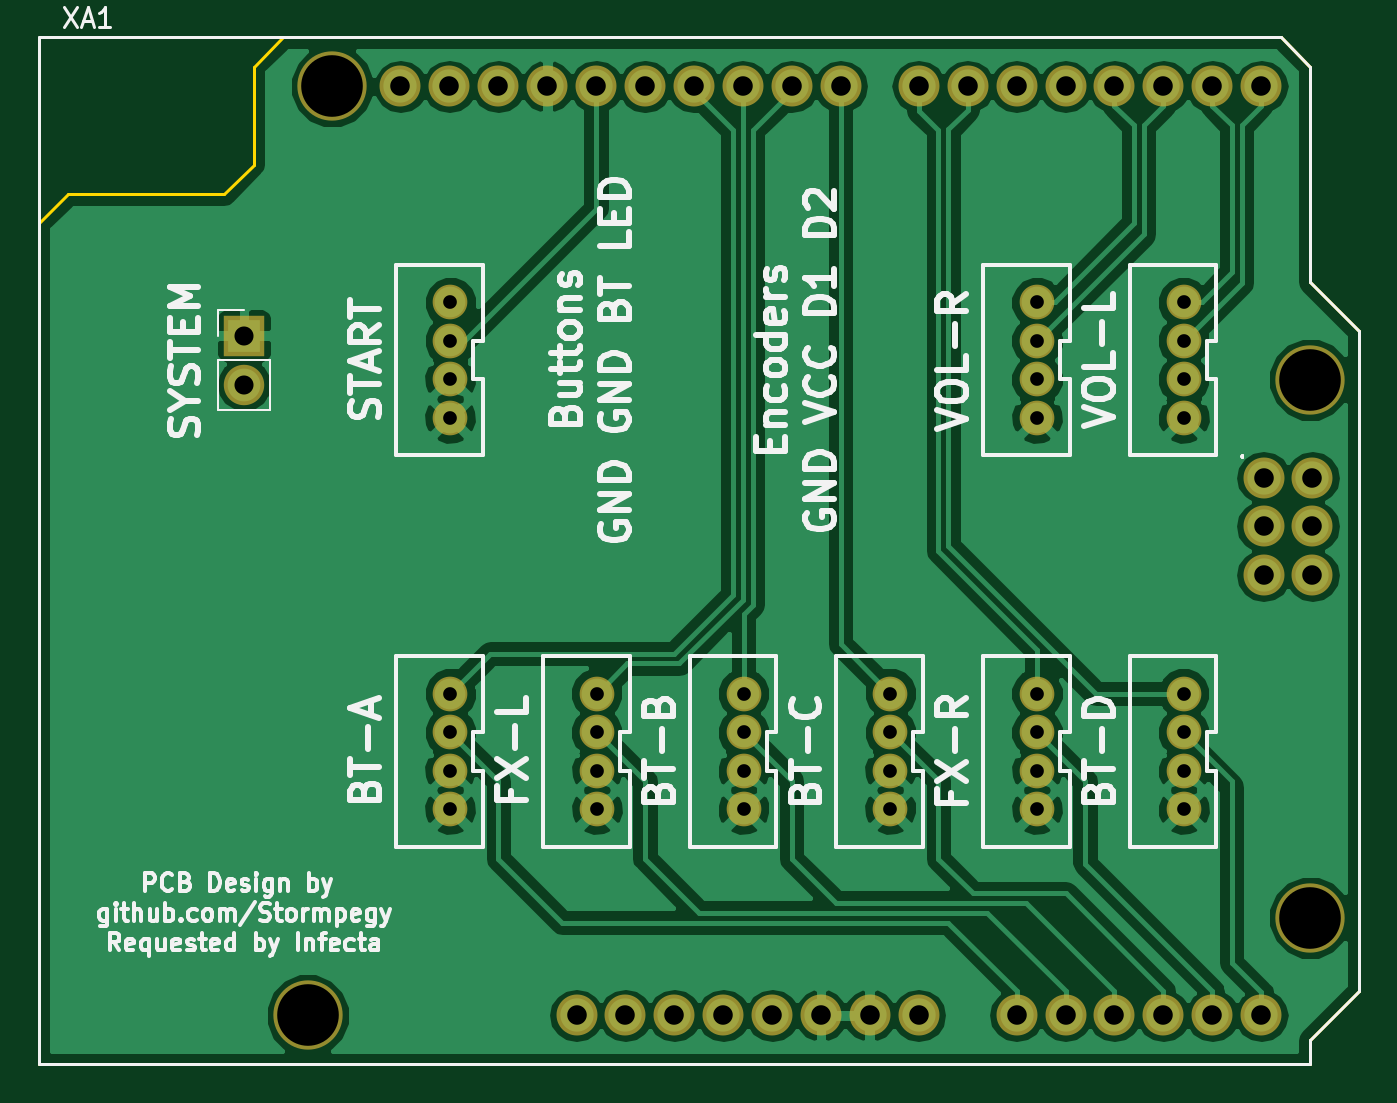
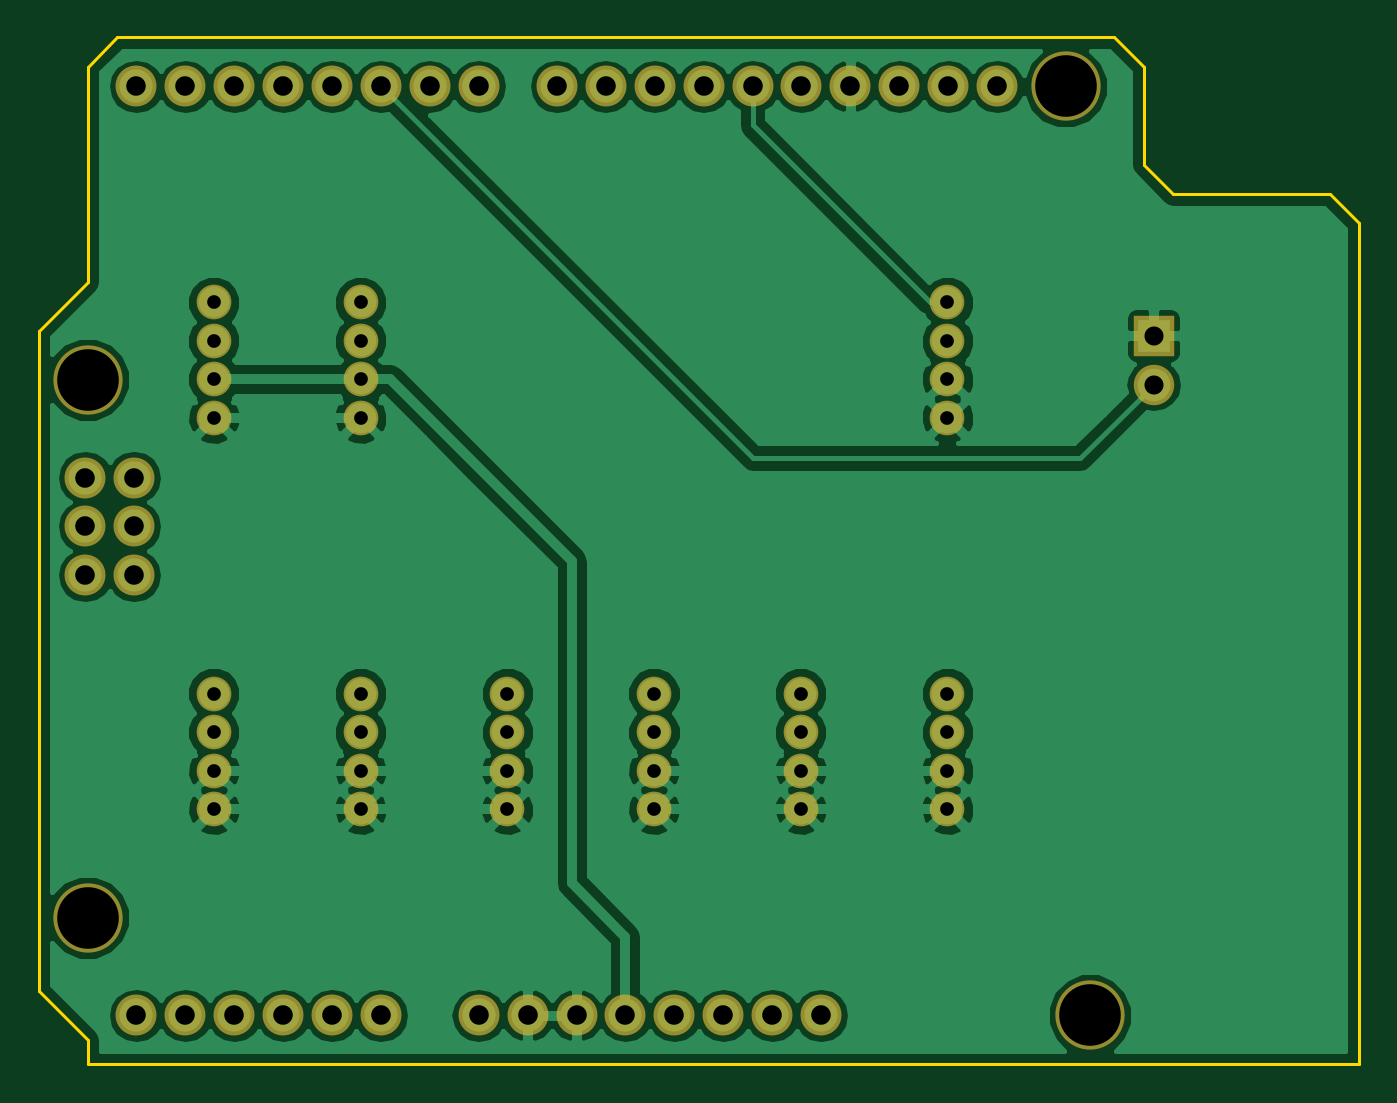
Circuit board: 11 layer files. Board 68.6 x 53.3 mm.
- bottom_copper: LeoSDVX-Shield-B.Cu.gbr (79076 bytes)
- bottom_mask: LeoSDVX-Shield-B.Mask.gbr (2436 bytes)
- paste: LeoSDVX-Shield-B.Paste.gbr (264 bytes)
- bottom_silk: LeoSDVX-Shield-B.SilkS.gbr (265 bytes)
- outline: LeoSDVX-Shield-Edge.Cuts.gbr (995 bytes)
- top_copper: LeoSDVX-Shield-F.Cu.gbr (81293 bytes)
- top_mask: LeoSDVX-Shield-F.Mask.gbr (2436 bytes)
- paste: LeoSDVX-Shield-F.Paste.gbr (264 bytes)
- top_silk: LeoSDVX-Shield-F.SilkS.gbr (39046 bytes)
- drill: LeoSDVX-Shield-NPTH.drl (89 bytes)
- drill: LeoSDVX-Shield.drl (1125 bytes)

=== bottom_copper: LeoSDVX-Shield-B.Cu.gbr (79076 bytes, source omitted) ===
=== bottom_mask: LeoSDVX-Shield-B.Mask.gbr ===
G04 #@! TF.FileFunction,Soldermask,Bot*
%FSLAX46Y46*%
G04 Gerber Fmt 4.6, Leading zero omitted, Abs format (unit mm)*
G04 Created by KiCad (PCBNEW 4.0.7) date 08/10/18 15:52:15*
%MOMM*%
%LPD*%
G01*
G04 APERTURE LIST*
%ADD10C,0.100000*%
%ADD11O,2.127200X2.127200*%
%ADD12C,3.600000*%
%ADD13C,1.800860*%
%ADD14R,2.100000X2.100000*%
%ADD15O,2.100000X2.100000*%
G04 APERTURE END LIST*
D10*
D11*
X210439000Y-77216000D03*
X212979000Y-77216000D03*
X212979000Y-74676000D03*
X210439000Y-74676000D03*
X212979000Y-72136000D03*
X197612000Y-100076000D03*
X192532000Y-100076000D03*
X189992000Y-100076000D03*
X187452000Y-100076000D03*
X184912000Y-100076000D03*
X182372000Y-100076000D03*
X179832000Y-100076000D03*
X177292000Y-100076000D03*
X210312000Y-51816000D03*
X207772000Y-51816000D03*
X205232000Y-51816000D03*
X202692000Y-51816000D03*
X200152000Y-51816000D03*
X197612000Y-51816000D03*
X195072000Y-51816000D03*
X192532000Y-51816000D03*
X173228000Y-51816000D03*
X188468000Y-51816000D03*
X185928000Y-51816000D03*
X183388000Y-51816000D03*
D12*
X212852000Y-94996000D03*
X212852000Y-67056000D03*
X162052000Y-51816000D03*
X160782000Y-100076000D03*
D11*
X165608000Y-51816000D03*
X168148000Y-51816000D03*
X170688000Y-51816000D03*
X175768000Y-51816000D03*
X178308000Y-51816000D03*
X180848000Y-51816000D03*
X174752000Y-100076000D03*
X200152000Y-100076000D03*
X202692000Y-100076000D03*
X205232000Y-100076000D03*
X207772000Y-100076000D03*
X210312000Y-100076000D03*
X210439000Y-72136000D03*
D13*
X206288640Y-69039740D03*
X206288640Y-67038220D03*
X206288640Y-65041780D03*
X206288640Y-63040260D03*
X198668640Y-69039740D03*
X198668640Y-67038220D03*
X198668640Y-65041780D03*
X198668640Y-63040260D03*
X168188640Y-69039740D03*
X168188640Y-67038220D03*
X168188640Y-65041780D03*
X168188640Y-63040260D03*
X168188640Y-89359740D03*
X168188640Y-87358220D03*
X168188640Y-85361780D03*
X168188640Y-83360260D03*
X175808640Y-89359740D03*
X175808640Y-87358220D03*
X175808640Y-85361780D03*
X175808640Y-83360260D03*
X183428640Y-89359740D03*
X183428640Y-87358220D03*
X183428640Y-85361780D03*
X183428640Y-83360260D03*
X191048640Y-89359740D03*
X191048640Y-87358220D03*
X191048640Y-85361780D03*
X191048640Y-83360260D03*
X198668640Y-89359740D03*
X198668640Y-87358220D03*
X198668640Y-85361780D03*
X198668640Y-83360260D03*
X206288640Y-89359740D03*
X206288640Y-87358220D03*
X206288640Y-85361780D03*
X206288640Y-83360260D03*
D14*
X157480000Y-64770000D03*
D15*
X157480000Y-67310000D03*
M02*

=== paste: LeoSDVX-Shield-B.Paste.gbr ===
G04 #@! TF.FileFunction,Paste,Bot*
%FSLAX46Y46*%
G04 Gerber Fmt 4.6, Leading zero omitted, Abs format (unit mm)*
G04 Created by KiCad (PCBNEW 4.0.7) date 08/10/18 15:52:15*
%MOMM*%
%LPD*%
G01*
G04 APERTURE LIST*
%ADD10C,0.100000*%
G04 APERTURE END LIST*
D10*
M02*

=== bottom_silk: LeoSDVX-Shield-B.SilkS.gbr ===
G04 #@! TF.FileFunction,Legend,Bot*
%FSLAX46Y46*%
G04 Gerber Fmt 4.6, Leading zero omitted, Abs format (unit mm)*
G04 Created by KiCad (PCBNEW 4.0.7) date 08/10/18 15:52:15*
%MOMM*%
%LPD*%
G01*
G04 APERTURE LIST*
%ADD10C,0.100000*%
G04 APERTURE END LIST*
D10*
M02*

=== outline: LeoSDVX-Shield-Edge.Cuts.gbr ===
G04 #@! TF.FileFunction,Profile,NP*
%FSLAX46Y46*%
G04 Gerber Fmt 4.6, Leading zero omitted, Abs format (unit mm)*
G04 Created by KiCad (PCBNEW 4.0.7) date 08/10/18 15:52:15*
%MOMM*%
%LPD*%
G01*
G04 APERTURE LIST*
%ADD10C,0.100000*%
%ADD11C,0.150000*%
G04 APERTURE END LIST*
D10*
D11*
X146812000Y-58928000D02*
X146812000Y-102616000D01*
X148336000Y-57404000D02*
X156464000Y-57404000D01*
X159512000Y-49276000D02*
X211328000Y-49276000D01*
X157988000Y-55880000D02*
X157988000Y-50800000D01*
X157988000Y-50800000D02*
X159512000Y-49276000D01*
X156464000Y-57404000D02*
X157988000Y-55880000D01*
X146812000Y-58928000D02*
X148336000Y-57404000D01*
X212852000Y-102616000D02*
X146812000Y-102616000D01*
X212852000Y-101346000D02*
X212852000Y-102616000D01*
X215392000Y-98806000D02*
X212852000Y-101346000D01*
X215392000Y-64516000D02*
X215392000Y-98806000D01*
X212852000Y-61976000D02*
X215392000Y-64516000D01*
X212852000Y-50800000D02*
X212852000Y-61976000D01*
X211328000Y-49276000D02*
X212852000Y-50800000D01*
M02*

=== top_copper: LeoSDVX-Shield-F.Cu.gbr (81293 bytes, source omitted) ===
=== top_mask: LeoSDVX-Shield-F.Mask.gbr ===
G04 #@! TF.FileFunction,Soldermask,Top*
%FSLAX46Y46*%
G04 Gerber Fmt 4.6, Leading zero omitted, Abs format (unit mm)*
G04 Created by KiCad (PCBNEW 4.0.7) date 08/10/18 15:52:15*
%MOMM*%
%LPD*%
G01*
G04 APERTURE LIST*
%ADD10C,0.100000*%
%ADD11O,2.127200X2.127200*%
%ADD12C,3.600000*%
%ADD13C,1.800860*%
%ADD14R,2.100000X2.100000*%
%ADD15O,2.100000X2.100000*%
G04 APERTURE END LIST*
D10*
D11*
X210439000Y-77216000D03*
X212979000Y-77216000D03*
X212979000Y-74676000D03*
X210439000Y-74676000D03*
X212979000Y-72136000D03*
X197612000Y-100076000D03*
X192532000Y-100076000D03*
X189992000Y-100076000D03*
X187452000Y-100076000D03*
X184912000Y-100076000D03*
X182372000Y-100076000D03*
X179832000Y-100076000D03*
X177292000Y-100076000D03*
X210312000Y-51816000D03*
X207772000Y-51816000D03*
X205232000Y-51816000D03*
X202692000Y-51816000D03*
X200152000Y-51816000D03*
X197612000Y-51816000D03*
X195072000Y-51816000D03*
X192532000Y-51816000D03*
X173228000Y-51816000D03*
X188468000Y-51816000D03*
X185928000Y-51816000D03*
X183388000Y-51816000D03*
D12*
X212852000Y-94996000D03*
X212852000Y-67056000D03*
X162052000Y-51816000D03*
X160782000Y-100076000D03*
D11*
X165608000Y-51816000D03*
X168148000Y-51816000D03*
X170688000Y-51816000D03*
X175768000Y-51816000D03*
X178308000Y-51816000D03*
X180848000Y-51816000D03*
X174752000Y-100076000D03*
X200152000Y-100076000D03*
X202692000Y-100076000D03*
X205232000Y-100076000D03*
X207772000Y-100076000D03*
X210312000Y-100076000D03*
X210439000Y-72136000D03*
D13*
X206288640Y-69039740D03*
X206288640Y-67038220D03*
X206288640Y-65041780D03*
X206288640Y-63040260D03*
X198668640Y-69039740D03*
X198668640Y-67038220D03*
X198668640Y-65041780D03*
X198668640Y-63040260D03*
X168188640Y-69039740D03*
X168188640Y-67038220D03*
X168188640Y-65041780D03*
X168188640Y-63040260D03*
X168188640Y-89359740D03*
X168188640Y-87358220D03*
X168188640Y-85361780D03*
X168188640Y-83360260D03*
X175808640Y-89359740D03*
X175808640Y-87358220D03*
X175808640Y-85361780D03*
X175808640Y-83360260D03*
X183428640Y-89359740D03*
X183428640Y-87358220D03*
X183428640Y-85361780D03*
X183428640Y-83360260D03*
X191048640Y-89359740D03*
X191048640Y-87358220D03*
X191048640Y-85361780D03*
X191048640Y-83360260D03*
X198668640Y-89359740D03*
X198668640Y-87358220D03*
X198668640Y-85361780D03*
X198668640Y-83360260D03*
X206288640Y-89359740D03*
X206288640Y-87358220D03*
X206288640Y-85361780D03*
X206288640Y-83360260D03*
D14*
X157480000Y-64770000D03*
D15*
X157480000Y-67310000D03*
M02*

=== paste: LeoSDVX-Shield-F.Paste.gbr ===
G04 #@! TF.FileFunction,Paste,Top*
%FSLAX46Y46*%
G04 Gerber Fmt 4.6, Leading zero omitted, Abs format (unit mm)*
G04 Created by KiCad (PCBNEW 4.0.7) date 08/10/18 15:52:15*
%MOMM*%
%LPD*%
G01*
G04 APERTURE LIST*
%ADD10C,0.100000*%
G04 APERTURE END LIST*
D10*
M02*

=== top_silk: LeoSDVX-Shield-F.SilkS.gbr (39046 bytes, source omitted) ===
=== drill: LeoSDVX-Shield-NPTH.drl ===
M48
INCH,TZ
T1C0.126
%
G90
G05
T1
X6.33Y-3.94
X6.38Y-2.04
X8.38Y-2.64
X8.38Y-3.74
T0
M30

=== drill: LeoSDVX-Shield.drl ===
M48
INCH,TZ
T1C0.028
T2C0.039
T3C0.040
%
G90
G05
T1
X6.6216Y-2.4819
X6.6216Y-2.5607
X6.6216Y-2.6393
X6.6216Y-2.7181
X6.6216Y-3.2819
X6.6216Y-3.3607
X6.6216Y-3.4393
X6.6216Y-3.5181
X6.9216Y-3.2819
X6.9216Y-3.3607
X6.9216Y-3.4393
X6.9216Y-3.5181
X7.2216Y-3.2819
X7.2216Y-3.3607
X7.2216Y-3.4393
X7.2216Y-3.5181
X7.5216Y-3.2819
X7.5216Y-3.3607
X7.5216Y-3.4393
X7.5216Y-3.5181
X7.8216Y-2.4819
X7.8216Y-2.5607
X7.8216Y-2.6393
X7.8216Y-2.7181
X7.8216Y-3.2819
X7.8216Y-3.3607
X7.8216Y-3.4393
X7.8216Y-3.5181
X8.1216Y-2.4819
X8.1216Y-2.5607
X8.1216Y-2.6393
X8.1216Y-2.7181
X8.1216Y-3.2819
X8.1216Y-3.3607
X8.1216Y-3.4393
X8.1216Y-3.5181
T2
X6.2Y-2.55
X6.2Y-2.65
T3
X6.52Y-2.04
X6.62Y-2.04
X6.72Y-2.04
X6.82Y-2.04
X6.88Y-3.94
X6.92Y-2.04
X6.98Y-3.94
X7.02Y-2.04
X7.08Y-3.94
X7.12Y-2.04
X7.18Y-3.94
X7.22Y-2.04
X7.28Y-3.94
X7.32Y-2.04
X7.38Y-3.94
X7.42Y-2.04
X7.48Y-3.94
X7.58Y-2.04
X7.58Y-3.94
X7.68Y-2.04
X7.78Y-2.04
X7.78Y-3.94
X7.88Y-2.04
X7.88Y-3.94
X7.98Y-2.04
X7.98Y-3.94
X8.08Y-2.04
X8.08Y-3.94
X8.18Y-2.04
X8.18Y-3.94
X8.28Y-2.04
X8.28Y-3.94
X8.285Y-2.84
X8.285Y-2.94
X8.285Y-3.04
X8.385Y-2.84
X8.385Y-2.94
X8.385Y-3.04
T0
M30
